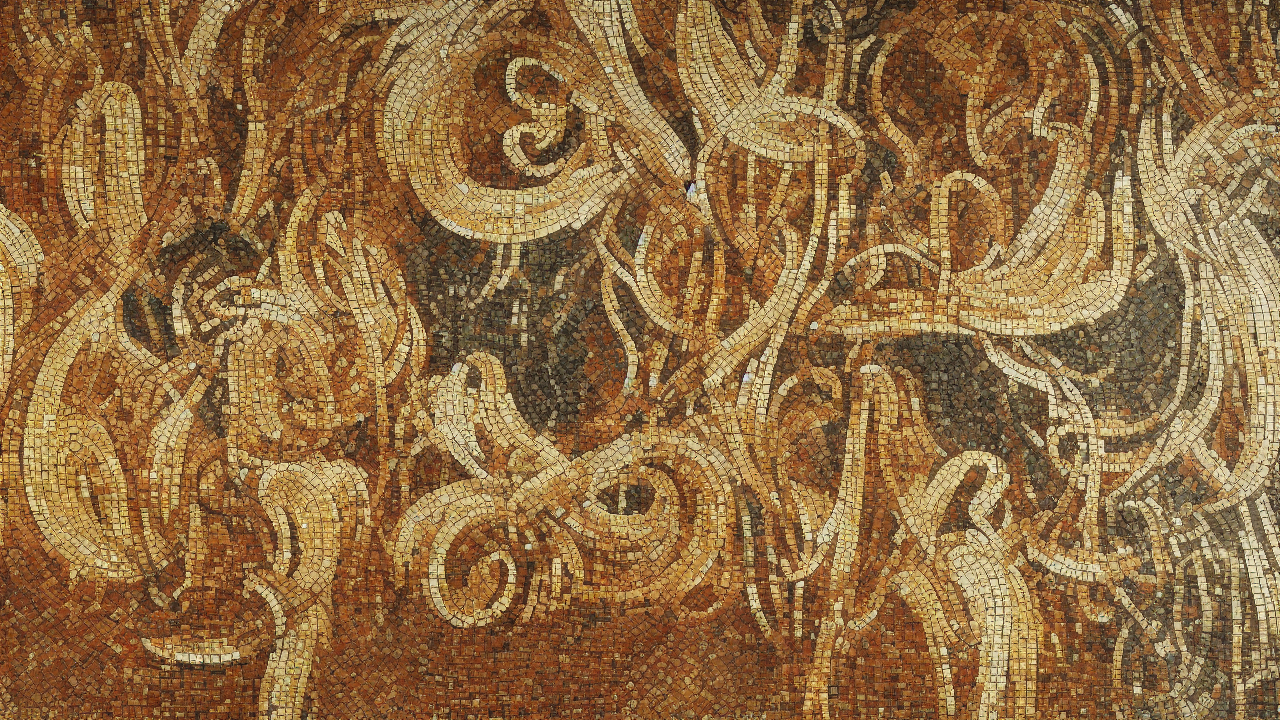
Generation parameters embedded in this image by AUTOMATIC1111 Stable Diffusion web UI or a fork of it (Forge, ...) (PNG 'parameters' text chunk):
mosaic style, A mosaic scene illustrating the biblical theme of creation, high quality, cinematic detail
Steps: 25, Sampler: Euler a, Schedule type: Automatic, CFG scale: 7.0, Seed: 2528292633, Size: 1280x720, Model hash: 6ce0161689, Model: v1-5-pruned-emaonly, Version: v1.10.1